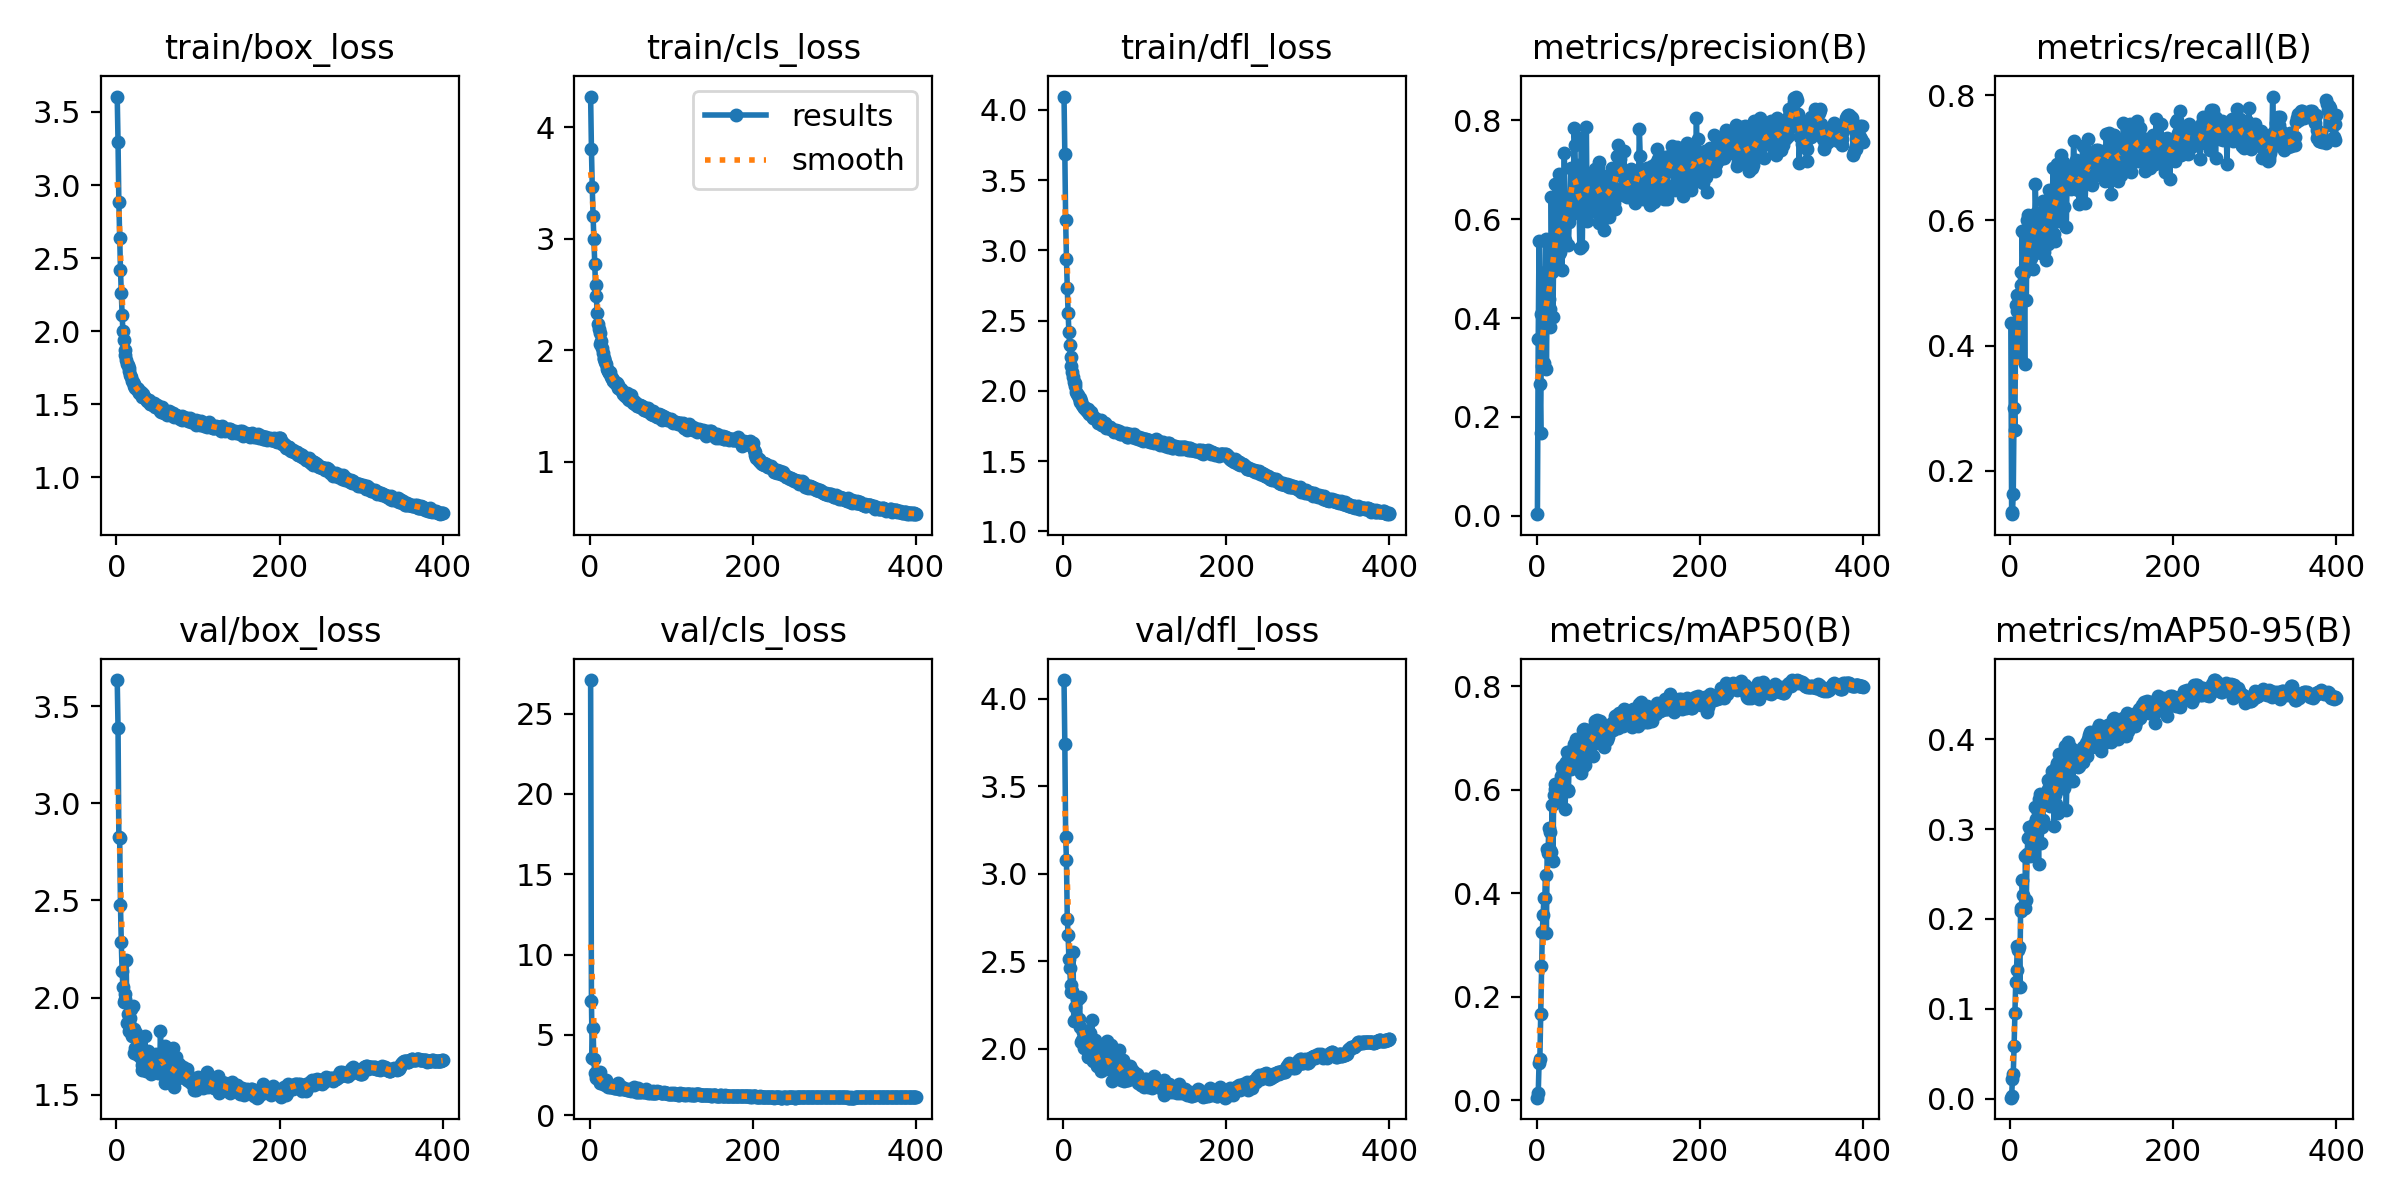

Data behind this chart, as committed beside it:
epoch, train/box_loss, train/cls_loss, train/dfl_loss, metrics/precision(B), metrics/recall(B), metrics/mAP50(B), metrics/mAP50-95(B), val/box_loss, val/cls_loss, val/dfl_loss, lr/pg0, lr/pg1, lr/pg2
1, 3.606, 4.277, 4.095, 0.003128, 0.4362, 0.004547, 0.001383, 3.634, 27.09, 4.107, 0.01057, 0.009937, 0.009937
2, 3.297, 3.811, 3.685, 0.3582, 0.1311, 0.01272, 0.003569, 3.389, 7.124, 3.743, 0.009975, 0.009975, 0.009975
3, 2.884, 3.466, 3.216, 0.5564, 0.1344, 0.07074, 0.02181, 2.828, 3.555, 3.213, 0.00995, 0.00995, 0.00995
4, 2.637, 3.209, 2.937, 0.2673, 0.1634, 0.07959, 0.028, 2.819, 5.418, 3.077, 0.009926, 0.009926, 0.009926
5, 2.42, 3.001, 2.733, 0.1681, 0.2999, 0.1654, 0.05843, 2.477, 3.481, 2.743, 0.009901, 0.009901, 0.009901
6, 2.258, 2.773, 2.558, 0.4085, 0.2654, 0.2589, 0.09517, 2.285, 2.643, 2.65, 0.009876, 0.009876, 0.009876
7, 2.111, 2.584, 2.418, 0.3029, 0.4652, 0.3256, 0.1298, 2.136, 2.617, 2.514, 0.009851, 0.009851, 0.009851
8, 2.001, 2.486, 2.326, 0.3979, 0.4558, 0.3569, 0.1435, 2.056, 2.308, 2.461, 0.009827, 0.009827, 0.009827
9, 1.942, 2.339, 2.244, 0.3087, 0.4806, 0.3915, 0.17, 1.979, 2.377, 2.366, 0.009802, 0.009802, 0.009802
10, 1.868, 2.237, 2.177, 0.4924, 0.4118, 0.3897, 0.1655, 1.995, 2.462, 2.324, 0.009777, 0.009777, 0.009777
11, 1.835, 2.189, 2.136, 0.5604, 0.4204, 0.4347, 0.1692, 2.021, 2.219, 2.33, 0.009753, 0.009753, 0.009753
12, 1.804, 2.153, 2.099, 0.2961, 0.3804, 0.3222, 0.1242, 2.195, 2.716, 2.556, 0.009728, 0.009728, 0.009728
13, 1.773, 2.058, 2.067, 0.4522, 0.5175, 0.4851, 0.2127, 1.868, 2.027, 2.159, 0.009703, 0.009703, 0.009703
14, 1.77, 2.082, 2.054, 0.4869, 0.4966, 0.4773, 0.2086, 1.917, 2.022, 2.237, 0.009678, 0.009678, 0.009678
15, 1.751, 2.019, 2.034, 0.4387, 0.583, 0.5251, 0.2435, 1.826, 2, 2.164, 0.009654, 0.009654, 0.009654
16, 1.73, 1.973, 1.99, 0.4174, 0.5189, 0.5173, 0.2265, 1.871, 1.975, 2.167, 0.009629, 0.009629, 0.009629
17, 1.697, 1.928, 1.978, 0.3814, 0.516, 0.4836, 0.2128, 1.897, 2.13, 2.287, 0.009604, 0.009604, 0.009604
18, 1.685, 1.922, 1.969, 0.6438, 0.3703, 0.4793, 0.2119, 1.943, 2.188, 2.283, 0.009579, 0.009579, 0.009579
19, 1.659, 1.893, 1.952, 0.4931, 0.5769, 0.5695, 0.2705, 1.804, 1.886, 2.168, 0.009555, 0.009555, 0.009555
20, 1.649, 1.88, 1.948, 0.4029, 0.4721, 0.4627, 0.2209, 1.958, 2.198, 2.298, 0.00953, 0.00953, 0.00953
21, 1.626, 1.833, 1.923, 0.5346, 0.6006, 0.5902, 0.2728, 1.841, 1.848, 2.122, 0.009505, 0.009505, 0.009505
22, 1.641, 1.815, 1.925, 0.5551, 0.6084, 0.6019, 0.2906, 1.714, 1.778, 2.037, 0.00948, 0.00948, 0.00948
23, 1.615, 1.798, 1.903, 0.6711, 0.5474, 0.6116, 0.3021, 1.741, 1.838, 2.05, 0.009456, 0.009456, 0.009456
24, 1.613, 1.809, 1.893, 0.5527, 0.5785, 0.5946, 0.2701, 1.817, 1.812, 2.095, 0.009431, 0.009431, 0.009431
25, 1.61, 1.804, 1.887, 0.5016, 0.5976, 0.5838, 0.2725, 1.728, 1.77, 2.062, 0.009406, 0.009406, 0.009406
26, 1.601, 1.762, 1.88, 0.629, 0.5398, 0.6056, 0.2954, 1.707, 1.753, 2.003, 0.009381, 0.009381, 0.009381
27, 1.59, 1.752, 1.876, 0.5285, 0.5859, 0.609, 0.2852, 1.796, 1.785, 2.102, 0.009357, 0.009357, 0.009357
28, 1.576, 1.73, 1.863, 0.691, 0.5223, 0.5756, 0.2718, 1.786, 1.813, 2.087, 0.009332, 0.009332, 0.009332
29, 1.577, 1.721, 1.855, 0.5326, 0.6043, 0.613, 0.281, 1.758, 1.805, 2.074, 0.009307, 0.009307, 0.009307
30, 1.587, 1.728, 1.868, 0.5842, 0.5697, 0.6272, 0.3056, 1.688, 1.712, 2.012, 0.009282, 0.009282, 0.009282
31, 1.571, 1.705, 1.852, 0.4965, 0.6581, 0.6444, 0.3248, 1.63, 1.672, 1.954, 0.009258, 0.009258, 0.009258
32, 1.552, 1.711, 1.838, 0.5772, 0.6115, 0.6387, 0.312, 1.655, 1.689, 1.955, 0.009233, 0.009233, 0.009233
33, 1.572, 1.709, 1.843, 0.5582, 0.5744, 0.6019, 0.2971, 1.71, 1.722, 2.09, 0.009208, 0.009208, 0.009208
34, 1.548, 1.693, 1.849, 0.7342, 0.549, 0.6478, 0.3197, 1.656, 1.714, 1.952, 0.009183, 0.009183, 0.009183
35, 1.544, 1.662, 1.819, 0.558, 0.5736, 0.563, 0.2617, 1.802, 1.973, 2.162, 0.009158, 0.009158, 0.009158
36, 1.535, 1.66, 1.811, 0.6081, 0.6109, 0.6532, 0.3339, 1.624, 1.629, 1.941, 0.009134, 0.009134, 0.009134
37, 1.522, 1.649, 1.805, 0.6042, 0.6027, 0.6726, 0.3394, 1.653, 1.628, 1.932, 0.009109, 0.009109, 0.009109
38, 1.527, 1.656, 1.809, 0.6301, 0.547, 0.5978, 0.285, 1.705, 1.737, 2.022, 0.009084, 0.009084, 0.009084
39, 1.521, 1.632, 1.805, 0.5484, 0.5945, 0.5998, 0.3028, 1.725, 1.769, 2.048, 0.009059, 0.009059, 0.009059
40, 1.531, 1.634, 1.799, 0.5947, 0.6142, 0.6533, 0.3104, 1.715, 1.698, 2.021, 0.009035, 0.009035, 0.009035
41, 1.504, 1.609, 1.795, 0.6365, 0.6308, 0.658, 0.3272, 1.641, 1.602, 1.945, 0.00901, 0.00901, 0.00901
42, 1.511, 1.622, 1.79, 0.7039, 0.5486, 0.6398, 0.3385, 1.61, 1.644, 1.9, 0.008985, 0.008985, 0.008985
43, 1.499, 1.592, 1.77, 0.7005, 0.584, 0.676, 0.3392, 1.667, 1.602, 1.935, 0.00896, 0.00896, 0.00896
44, 1.512, 1.586, 1.777, 0.6439, 0.5359, 0.6513, 0.333, 1.661, 1.622, 1.935, 0.008936, 0.008936, 0.008936
45, 1.495, 1.6, 1.782, 0.6484, 0.601, 0.6519, 0.3385, 1.635, 1.585, 1.895, 0.008911, 0.008911, 0.008911
46, 1.507, 1.615, 1.79, 0.7844, 0.5627, 0.687, 0.3547, 1.625, 1.601, 1.871, 0.008886, 0.008886, 0.008886
47, 1.483, 1.564, 1.756, 0.7503, 0.6028, 0.663, 0.3449, 1.625, 1.563, 1.902, 0.008861, 0.008861, 0.008861
48, 1.488, 1.552, 1.758, 0.6427, 0.6489, 0.6979, 0.3535, 1.636, 1.556, 1.915, 0.008837, 0.008837, 0.008837
49, 1.49, 1.56, 1.764, 0.6121, 0.6216, 0.6572, 0.3259, 1.708, 1.629, 1.998, 0.008812, 0.008812, 0.008812
50, 1.494, 1.603, 1.772, 0.6428, 0.5755, 0.6604, 0.3359, 1.641, 1.584, 1.934, 0.008787, 0.008787, 0.008787
51, 1.486, 1.57, 1.772, 0.7083, 0.6135, 0.6935, 0.3649, 1.611, 1.487, 1.883, 0.008762, 0.008762, 0.008762
52, 1.485, 1.551, 1.758, 0.6356, 0.6463, 0.6949, 0.361, 1.617, 1.535, 1.907, 0.008738, 0.008738, 0.008738
53, 1.456, 1.524, 1.738, 0.5412, 0.6839, 0.6674, 0.3477, 1.612, 1.535, 1.895, 0.008713, 0.008713, 0.008713
54, 1.477, 1.542, 1.744, 0.6365, 0.5786, 0.6321, 0.3044, 1.828, 1.745, 2.042, 0.008688, 0.008688, 0.008688
55, 1.448, 1.523, 1.74, 0.7645, 0.5674, 0.6582, 0.3384, 1.694, 1.559, 1.933, 0.008663, 0.008663, 0.008663
56, 1.483, 1.522, 1.746, 0.5446, 0.6289, 0.6418, 0.329, 1.707, 1.629, 1.947, 0.008639, 0.008639, 0.008639
57, 1.448, 1.531, 1.741, 0.6795, 0.649, 0.7154, 0.3694, 1.612, 1.469, 1.883, 0.008614, 0.008614, 0.008614
58, 1.443, 1.503, 1.727, 0.621, 0.6897, 0.7176, 0.3748, 1.63, 1.461, 1.886, 0.008589, 0.008589, 0.008589
59, 1.449, 1.503, 1.728, 0.6053, 0.5994, 0.6465, 0.3189, 1.75, 1.687, 2.023, 0.008564, 0.008564, 0.008564
60, 1.44, 1.511, 1.728, 0.6307, 0.6831, 0.707, 0.3843, 1.562, 1.453, 1.819, 0.00854, 0.00854, 0.00854
... 340 more rows
